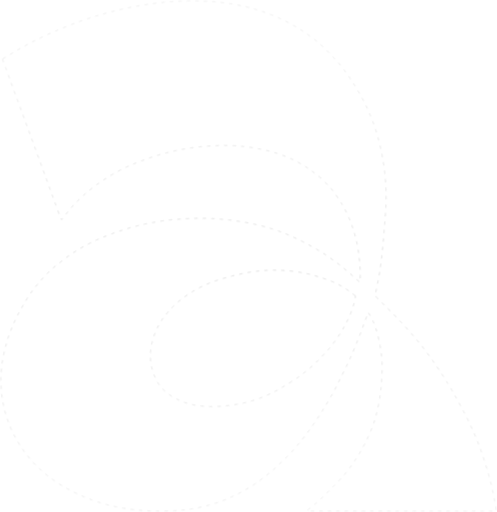
t = 0.00 s
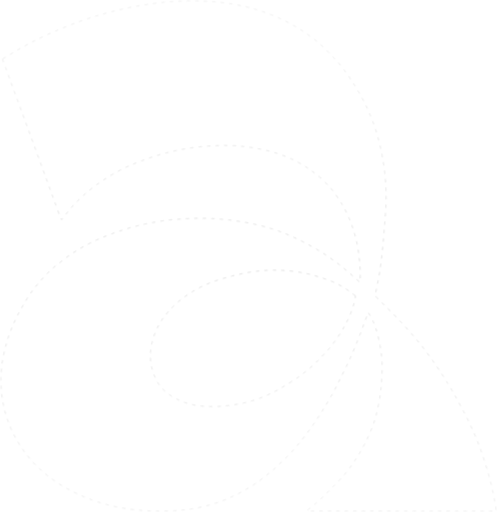
t = 1.50 s
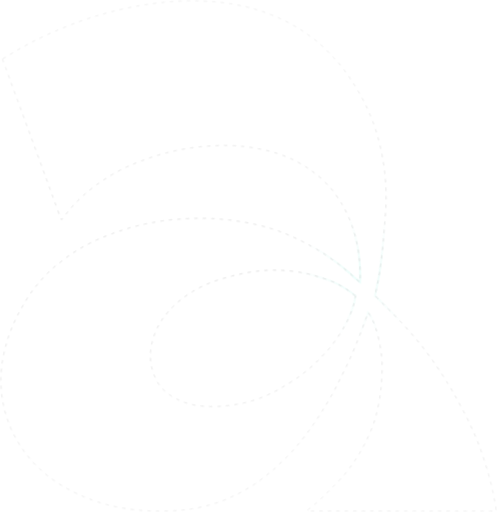
t = 3.70 s
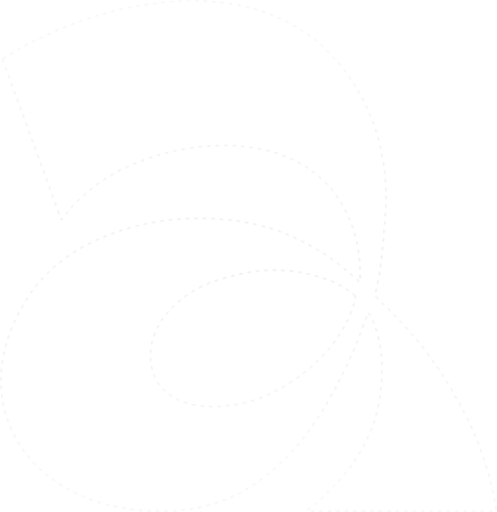
t = 5.90 s
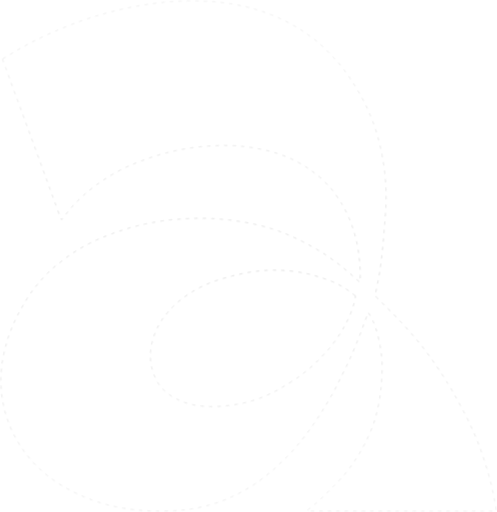
t = 8.10 s

The animated SVG that drew these frames (rendered in a browser with its animation timeline set to each time). Animation: 2 CSS @keyframes rules; frames cover the first 8.10 s, repeats indefinitely.

<?xml version="1.0" encoding="UTF-8"?>
<!DOCTYPE svg PUBLIC "-//W3C//DTD SVG 1.1//EN" "http://www.w3.org/Graphics/SVG/1.1/DTD/svg11.dtd">
<!-- Creator: CorelDRAW -->
<svg xmlns="http://www.w3.org/2000/svg" xml:space="preserve" width="58.5816mm" height="60.353mm" version="1.1" style="shape-rendering:geometricPrecision; text-rendering:geometricPrecision; image-rendering:optimizeQuality; fill-rule:evenodd; clip-rule:evenodd"
viewBox="0 0 744.43 766.94"
 xmlns:xlink="http://www.w3.org/1999/xlink"
 xmlns:xodm="http://www.corel.com/coreldraw/odm/2003">
 <defs>
  <style type="text/css">
   <![CDATA[
    .str0 {stroke:#ddd;stroke-width:0.7;stroke-miterlimit:22.9256;stroke-dasharray:5.083024 7.624536}
    .fil0 {fill:none}
   ]]>
    .vPath {
      offset-path: path(
        'M3.76 88.44c1.03,4.25 3.79,10.56 5.42,14.97 1.87,5.03 3.79,10.11 5.53,15.12 3.48,10.02 7.34,19.97 10.97,29.97l44.1 120.41c3.67,10.01 7.13,20.13 10.88,30.07 1.32,3.5 10.52,29.2 11.24,30.09 1,-0.39 0.83,-0.38 1.48,-1.45 0.42,-0.7 0.59,-1.09 1.11,-1.79l8.03 -9.72c23.37,-29.67 62.88,-56.33 96.78,-70.28 23.42,-9.64 46.26,-17.03 73.23,-22.1 26.19,-4.92 61.83,-7.53 89.14,-4.68 27.51,2.88 53.69,8.82 75.88,19.44 17.73,8.49 28.91,16.79 43.12,28.27 4.33,3.5 10.5,10.91 14.72,14.99 3.35,3.25 14.95,20.68 17.17,24.51 20.33,35.08 28.16,74.35 26.81,116.6 -1.62,-0.99 -2.45,-1.96 -3.94,-3.21 -1.36,-1.14 -2.88,-2.34 -4.16,-3.46 -2.63,-2.31 -4.95,-4.97 -7.68,-7.17 -5.56,-4.46 -10.84,-9.32 -16.51,-13.56 -11.04,-8.27 -23.12,-16.8 -36.09,-24.07 -28.07,-15.74 -52.83,-27.11 -85.32,-34.61 -34.09,-7.87 -72.66,-11.69 -109.25,-9.04 -9.09,0.66 -18.36,1.05 -27.37,2.28 -17.03,2.32 -33.74,5.58 -50.19,9.94 -7.85,2.08 -15.37,4.68 -22.87,7.2 -28.09,9.42 -56.56,22.95 -79.28,40.67 -6.33,4.94 -12.81,9.45 -18.57,14.77 -1.99,1.83 -4.05,3.34 -5.79,5.43l-7.45 7.77c-9.95,10.64 -18.37,21.54 -26.02,34.12 -16.95,27.9 -27.89,52.42 -34.31,85.59 -10.59,54.73 4.85,109.3 38.78,149.74 2.43,2.9 4.74,5.28 7.09,8.13 2.21,2.68 5.13,4.78 7.43,7.42 1.27,1.46 2.41,2.23 4.01,3.59 1.4,1.2 2.56,2.45 3.97,3.64 5.38,4.56 10.49,8.48 16.85,12.87 5.69,3.93 12.32,7.82 18.7,11.38 44.45,24.74 94.06,34.55 147.07,33.13 19.46,-0.52 34.83,-1.78 53.75,-6.14 15.45,-3.56 31.94,-8.68 44.98,-15.18 3.33,-1.66 6.6,-3.12 10.04,-4.82 9.66,-4.79 19.51,-10.81 28.08,-16.86 9.03,-6.39 16.83,-12.84 25.23,-19.7l19.07 -18.26c1.33,-1.37 2.54,-2.38 3.81,-3.79 25.81,-28.48 43.21,-53.88 62.64,-87.38 7.48,-12.89 13.45,-25.99 20.37,-39.78 11.83,-23.55 21.83,-49.16 30.88,-74.21 1.39,-3.84 2.93,-7.26 3.95,-11.24 1.1,0.82 2.07,2.68 2.83,3.93 12.47,20.55 19.07,59.18 18.27,82.78 -0.6,17.76 -1.66,32.09 -4.96,49.02 -3.01,15.46 -6.43,28.37 -12.09,41.85 -12.14,28.93 -27.33,51.89 -45.41,72.01 -0.73,0.81 -1.08,1.08 -1.72,1.9l-20.17 20.41c-4.41,4.36 -8.74,9.12 -13.75,13.06 -2.64,2.07 -4.58,3.96 -7.31,6.09 -2.19,1.71 -6.23,4.18 -7.23,6.49l283.47 0.03c-0.05,-7.04 -3.08,-19.61 -4.48,-26.75 -5.37,-27.53 -19.14,-69.9 -30.84,-94.92 -3.33,-7.12 -6.58,-14.6 -10.16,-21.36 -8.42,-15.89 -16.14,-30.72 -25.17,-45.49 -2.4,-3.93 -3.03,-4.32 -6.02,-9.56 -1.03,-1.8 -1.99,-3.11 -3.12,-4.85 -14.33,-22.02 -29.86,-43.35 -47.16,-63.01 -0.9,-1.03 -1.1,-1.31 -1.82,-2.17l-5.72 -6.22c-4.75,-5.86 -10.23,-10.67 -15.25,-16.28 -4.79,-5.35 -10.46,-10.83 -15.65,-15.88 -3.55,-3.45 -12.49,-13.42 -15.98,-15.54 0.06,-2.11 4.86,-24.26 5.73,-29.28 5.39,-31.29 7.39,-63.32 9.83,-95.09 3.3,-42.89 -2.54,-86.58 -14.52,-124.15 -11.47,-36.01 -29.43,-66.32 -48.37,-91.51 -8.12,-10.81 -11.9,-13.95 -20.34,-23.15 -4.91,-5.35 -10.32,-10.26 -15.58,-15.21 -6.5,-6.12 -15.27,-11.66 -22.54,-16.96 -5.21,-3.79 -10.62,-6.83 -16.34,-10.12 -84.85,-48.87 -193.18,-44.01 -291.45,-15.49 -30.11,8.74 -71.56,25.23 -99.77,40.11 -11.19,5.9 -22.91,12.15 -33.57,18.98 -1.91,1.23 -3.44,2.13 -5.39,3.31l-4.15 2.36c-0.19,0.1 -0.56,0.29 -0.72,0.38 -0.59,0.36 -0.45,0.25 -0.9,0.64zm528.69 354.82c-1.4,-0.81 -3.43,-2.59 -4.44,-3.5 -1.52,-1.37 -2.68,-2.28 -4.48,-3.48 -9.96,-6.67 -19.16,-12.52 -31.16,-16.67 -16.9,-5.86 -32.05,-10.57 -51.15,-13 -41.66,-5.3 -74.82,0.66 -111.69,11.86 -33.71,10.24 -61.98,29.43 -78.4,49.53 -6.36,7.79 -7.42,8.48 -13.2,18.68 -3.66,6.46 -7.08,14.62 -9.27,22.64 -5.64,20.68 -4.33,35.52 2.9,54.42 5.61,14.67 16.91,25.32 30.95,32.83 15.44,8.25 31.54,12.04 51.89,12.37 26.35,0.43 57.28,-4.76 80.85,-14.94 19.63,-8.48 23.94,-11.81 41.58,-22.56 8.07,-4.92 11.37,-7.45 18.74,-13.15 5.37,-4.15 10.24,-8.21 15,-12.9 0.83,-0.82 1.29,-0.98 2.16,-1.84l17.78 -18.44c0.71,-0.81 1.05,-1.38 1.8,-2.2 6.78,-7.44 18.14,-24.16 22.93,-32.87 7.59,-13.81 15.24,-30.43 17.21,-46.77z'
      );
      animation:
        followpath 22s linear infinite,
        pulse-fade 9s linear infinite;
      opacity: 0;
    }

    .oPath {
      offset-path: path(
        'M653.5 114.5H1075L774 410V1C774 1 954.5 1 1075 1C1195.5 1 1282 114.5 1282 207C1282 299.5 1282 495.5 1282 495.5H868.5L1162 207V609.5C1162 609.5 998 609.5 868.5 609.5C739 609.5 653.5 487 653.5 410C653.5 333 653.5 114.5 653.5 114.5Z'
      );
      animation:
        followpath 22s linear infinite,
        pulse-fade 9s linear infinite;
      animation-delay: 1.5s;
      opacity: 0;
    }

    .dashed {
      stroke-dasharray: 3;
      stroke-width: 1;
    }
    .pulse-fade {
      stroke-width: 2;
    }

    @-moz-document url-prefix() {
      .dashed {
        stroke-dasharray: 6;
        stroke-width: 2;
      }
      .pulse-fade {
        stroke-width: 6;
      }
    }

    @media (prefers-reduced-motion) {
      .vPath { opacity: 0; }
      .oPath { opacity: 0; }
    }

    @keyframes followpath {
      to {
        offset-distance: 100%;
      }
    }

    @keyframes pulse-fade {
      0% {
        opacity: 0;
      }
      40% {
        opacity: 0;
      }
      50% {
        opacity: 1;
      }
      60% {
        opacity: 0;
      }
      100% {
        opacity: 0;
      }
    }
  </style>
   <radialGradient id="pulseGradient">
      <stop offset="10%" stop-color="#58F0D4"/>
      <stop offset="95%" stop-color="#58F0D400"/>
    </radialGradient>
    <linearGradient id="fadeGradient" gradientTransform="rotate(90)">
      <stop offset="0%" stop-color="#888888"/>
      <stop offset="50%" stop-color="white"/>
      <stop offset="100%" stop-color="#888888"/>
    </linearGradient>
    <mask id="vignette">
      <rect x="0" y="0" width="1283" height="810" fill="url('#fadeGradient')"/>
    </mask>
    <mask id="v-clip">
      <path vector-effect="non-scaling-stroke" d="M3.76 88.44c1.03,4.25 3.79,10.56 5.42,14.97 1.87,5.03 3.79,10.11 5.53,15.12 3.48,10.02 7.34,19.97 10.97,29.97l44.1 120.41c3.67,10.01 7.13,20.13 10.88,30.07 1.32,3.5 10.52,29.2 11.24,30.09 1,-0.39 0.83,-0.38 1.48,-1.45 0.42,-0.7 0.59,-1.09 1.11,-1.79l8.03 -9.72c23.37,-29.67 62.88,-56.33 96.78,-70.28 23.42,-9.64 46.26,-17.03 73.23,-22.1 26.19,-4.92 61.83,-7.53 89.14,-4.68 27.51,2.88 53.69,8.82 75.88,19.44 17.73,8.49 28.91,16.79 43.12,28.27 4.33,3.5 10.5,10.91 14.72,14.99 3.35,3.25 14.95,20.68 17.17,24.51 20.33,35.08 28.16,74.35 26.81,116.6 -1.62,-0.99 -2.45,-1.96 -3.94,-3.21 -1.36,-1.14 -2.88,-2.34 -4.16,-3.46 -2.63,-2.31 -4.95,-4.97 -7.68,-7.17 -5.56,-4.46 -10.84,-9.32 -16.51,-13.56 -11.04,-8.27 -23.12,-16.8 -36.09,-24.07 -28.07,-15.74 -52.83,-27.11 -85.32,-34.61 -34.09,-7.87 -72.66,-11.69 -109.25,-9.04 -9.09,0.66 -18.36,1.05 -27.37,2.28 -17.03,2.32 -33.74,5.58 -50.19,9.94 -7.85,2.08 -15.37,4.68 -22.87,7.2 -28.09,9.42 -56.56,22.95 -79.28,40.67 -6.33,4.94 -12.81,9.45 -18.57,14.77 -1.99,1.83 -4.05,3.34 -5.79,5.43l-7.45 7.77c-9.95,10.64 -18.37,21.54 -26.02,34.12 -16.95,27.9 -27.89,52.42 -34.31,85.59 -10.59,54.73 4.85,109.3 38.78,149.74 2.43,2.9 4.74,5.28 7.09,8.13 2.21,2.68 5.13,4.78 7.43,7.42 1.27,1.46 2.41,2.23 4.01,3.59 1.4,1.2 2.56,2.45 3.97,3.64 5.38,4.56 10.49,8.48 16.85,12.87 5.69,3.93 12.32,7.82 18.7,11.38 44.45,24.74 94.06,34.55 147.07,33.13 19.46,-0.52 34.83,-1.78 53.75,-6.14 15.45,-3.56 31.94,-8.68 44.98,-15.18 3.33,-1.66 6.6,-3.12 10.04,-4.82 9.66,-4.79 19.51,-10.81 28.08,-16.86 9.03,-6.39 16.83,-12.84 25.23,-19.7l19.07 -18.26c1.33,-1.37 2.54,-2.38 3.81,-3.79 25.81,-28.48 43.21,-53.88 62.64,-87.38 7.48,-12.89 13.45,-25.99 20.37,-39.78 11.83,-23.55 21.83,-49.16 30.88,-74.21 1.39,-3.84 2.93,-7.26 3.95,-11.24 1.1,0.82 2.07,2.68 2.83,3.93 12.47,20.55 19.07,59.18 18.27,82.78 -0.6,17.76 -1.66,32.09 -4.96,49.02 -3.01,15.46 -6.43,28.37 -12.09,41.85 -12.14,28.93 -27.33,51.89 -45.41,72.01 -0.73,0.81 -1.08,1.08 -1.72,1.9l-20.17 20.41c-4.41,4.36 -8.74,9.12 -13.75,13.06 -2.64,2.07 -4.58,3.96 -7.31,6.09 -2.19,1.71 -6.23,4.18 -7.23,6.49l283.47 0.03c-0.05,-7.04 -3.08,-19.61 -4.48,-26.75 -5.37,-27.53 -19.14,-69.9 -30.84,-94.92 -3.33,-7.12 -6.58,-14.6 -10.16,-21.36 -8.42,-15.89 -16.14,-30.72 -25.17,-45.49 -2.4,-3.93 -3.03,-4.32 -6.02,-9.56 -1.03,-1.8 -1.99,-3.11 -3.12,-4.85 -14.33,-22.02 -29.86,-43.35 -47.16,-63.01 -0.9,-1.03 -1.1,-1.31 -1.82,-2.17l-5.72 -6.22c-4.75,-5.86 -10.23,-10.67 -15.25,-16.28 -4.79,-5.35 -10.46,-10.83 -15.65,-15.88 -3.55,-3.45 -12.49,-13.42 -15.98,-15.54 0.06,-2.11 4.86,-24.26 5.73,-29.28 5.39,-31.29 7.39,-63.32 9.83,-95.09 3.3,-42.89 -2.54,-86.58 -14.52,-124.15 -11.47,-36.01 -29.43,-66.32 -48.37,-91.51 -8.12,-10.81 -11.9,-13.95 -20.34,-23.15 -4.91,-5.35 -10.32,-10.26 -15.58,-15.21 -6.5,-6.12 -15.27,-11.66 -22.54,-16.96 -5.21,-3.79 -10.62,-6.83 -16.34,-10.12 -84.85,-48.87 -193.18,-44.01 -291.45,-15.49 -30.11,8.74 -71.56,25.23 -99.77,40.11 -11.19,5.9 -22.91,12.15 -33.57,18.98 -1.91,1.23 -3.44,2.13 -5.39,3.31l-4.15 2.36c-0.19,0.1 -0.56,0.29 -0.72,0.38 -0.59,0.36 -0.45,0.25 -0.9,0.64zm528.69 354.82c-1.4,-0.81 -3.43,-2.59 -4.44,-3.5 -1.52,-1.37 -2.68,-2.28 -4.48,-3.48 -9.96,-6.67 -19.16,-12.52 -31.16,-16.67 -16.9,-5.86 -32.05,-10.57 -51.15,-13 -41.66,-5.3 -74.82,0.66 -111.69,11.86 -33.71,10.24 -61.98,29.43 -78.4,49.53 -6.36,7.79 -7.42,8.48 -13.2,18.68 -3.66,6.46 -7.08,14.62 -9.27,22.64 -5.64,20.68 -4.33,35.52 2.9,54.42 5.61,14.67 16.91,25.32 30.95,32.83 15.44,8.25 31.54,12.04 51.89,12.37 26.35,0.43 57.28,-4.76 80.85,-14.94 19.63,-8.48 23.94,-11.81 41.58,-22.56 8.07,-4.92 11.37,-7.45 18.74,-13.15 5.37,-4.15 10.24,-8.21 15,-12.9 0.83,-0.82 1.29,-0.98 2.16,-1.84l17.78 -18.44c0.71,-0.81 1.05,-1.38 1.8,-2.2 6.78,-7.44 18.14,-24.16 22.93,-32.87 7.59,-13.81 15.24,-30.43 17.21,-46.77z" stroke="white" class="pulse-fade"/>
    </mask>
       <mask id="o-clip">
      <path vector-effect="non-scaling-stroke" d="M3.76 88.44c1.03,4.25 3.79,10.56 5.42,14.97 1.87,5.03 3.79,10.11 5.53,15.12 3.48,10.02 7.34,19.97 10.97,29.97l44.1 120.41c3.67,10.01 7.13,20.13 10.88,30.07 1.32,3.5 10.52,29.2 11.24,30.09 1,-0.39 0.83,-0.38 1.48,-1.45 0.42,-0.7 0.59,-1.09 1.11,-1.79l8.03 -9.72c23.37,-29.67 62.88,-56.33 96.78,-70.28 23.42,-9.64 46.26,-17.03 73.23,-22.1 26.19,-4.92 61.83,-7.53 89.14,-4.68 27.51,2.88 53.69,8.82 75.88,19.44 17.73,8.49 28.91,16.79 43.12,28.27 4.33,3.5 10.5,10.91 14.72,14.99 3.35,3.25 14.95,20.68 17.17,24.51 20.33,35.08 28.16,74.35 26.81,116.6 -1.62,-0.99 -2.45,-1.96 -3.94,-3.21 -1.36,-1.14 -2.88,-2.34 -4.16,-3.46 -2.63,-2.31 -4.95,-4.97 -7.68,-7.17 -5.56,-4.46 -10.84,-9.32 -16.51,-13.56 -11.04,-8.27 -23.12,-16.8 -36.09,-24.07 -28.07,-15.74 -52.83,-27.11 -85.32,-34.61 -34.09,-7.87 -72.66,-11.69 -109.25,-9.04 -9.09,0.66 -18.36,1.05 -27.37,2.28 -17.03,2.32 -33.74,5.58 -50.19,9.94 -7.85,2.08 -15.37,4.68 -22.87,7.2 -28.09,9.42 -56.56,22.95 -79.28,40.67 -6.33,4.94 -12.81,9.45 -18.57,14.77 -1.99,1.83 -4.05,3.34 -5.79,5.43l-7.45 7.77c-9.95,10.64 -18.37,21.54 -26.02,34.12 -16.95,27.9 -27.89,52.42 -34.31,85.59 -10.59,54.73 4.85,109.3 38.78,149.74 2.43,2.9 4.74,5.28 7.09,8.13 2.21,2.68 5.13,4.78 7.43,7.42 1.27,1.46 2.41,2.23 4.01,3.59 1.4,1.2 2.56,2.45 3.97,3.64 5.38,4.56 10.49,8.48 16.85,12.87 5.69,3.93 12.32,7.82 18.7,11.38 44.45,24.74 94.06,34.55 147.07,33.13 19.46,-0.52 34.83,-1.78 53.75,-6.14 15.45,-3.56 31.94,-8.68 44.98,-15.18 3.33,-1.66 6.6,-3.12 10.04,-4.82 9.66,-4.79 19.51,-10.81 28.08,-16.86 9.03,-6.39 16.83,-12.84 25.23,-19.7l19.07 -18.26c1.33,-1.37 2.54,-2.38 3.81,-3.79 25.81,-28.48 43.21,-53.88 62.64,-87.38 7.48,-12.89 13.45,-25.99 20.37,-39.78 11.83,-23.55 21.83,-49.16 30.88,-74.21 1.39,-3.84 2.93,-7.26 3.95,-11.24 1.1,0.82 2.07,2.68 2.83,3.93 12.47,20.55 19.07,59.18 18.27,82.78 -0.6,17.76 -1.66,32.09 -4.96,49.02 -3.01,15.46 -6.43,28.37 -12.09,41.85 -12.14,28.93 -27.33,51.89 -45.41,72.01 -0.73,0.81 -1.08,1.08 -1.72,1.9l-20.17 20.41c-4.41,4.36 -8.74,9.12 -13.75,13.06 -2.64,2.07 -4.58,3.96 -7.31,6.09 -2.19,1.71 -6.23,4.18 -7.23,6.49l283.47 0.03c-0.05,-7.04 -3.08,-19.61 -4.48,-26.75 -5.37,-27.53 -19.14,-69.9 -30.84,-94.92 -3.33,-7.12 -6.58,-14.6 -10.16,-21.36 -8.42,-15.89 -16.14,-30.72 -25.17,-45.49 -2.4,-3.93 -3.03,-4.32 -6.02,-9.56 -1.03,-1.8 -1.99,-3.11 -3.12,-4.85 -14.33,-22.02 -29.86,-43.35 -47.16,-63.01 -0.9,-1.03 -1.1,-1.31 -1.82,-2.17l-5.72 -6.22c-4.75,-5.86 -10.23,-10.67 -15.25,-16.28 -4.79,-5.35 -10.46,-10.83 -15.65,-15.88 -3.55,-3.45 -12.49,-13.42 -15.98,-15.54 0.06,-2.11 4.86,-24.26 5.73,-29.28 5.39,-31.29 7.39,-63.32 9.83,-95.09 3.3,-42.89 -2.54,-86.58 -14.52,-124.15 -11.47,-36.01 -29.43,-66.32 -48.37,-91.51 -8.12,-10.81 -11.9,-13.95 -20.34,-23.15 -4.91,-5.35 -10.32,-10.26 -15.58,-15.21 -6.5,-6.12 -15.27,-11.66 -22.54,-16.96 -5.21,-3.79 -10.62,-6.83 -16.34,-10.12 -84.85,-48.87 -193.18,-44.01 -291.45,-15.49 -30.11,8.74 -71.56,25.23 -99.77,40.11 -11.19,5.9 -22.91,12.15 -33.57,18.98 -1.91,1.23 -3.44,2.13 -5.39,3.31l-4.15 2.36c-0.19,0.1 -0.56,0.29 -0.72,0.38 -0.59,0.36 -0.45,0.25 -0.9,0.64zm528.69 354.82c-1.4,-0.81 -3.43,-2.59 -4.44,-3.5 -1.52,-1.37 -2.68,-2.28 -4.48,-3.48 -9.96,-6.67 -19.16,-12.52 -31.16,-16.67 -16.9,-5.86 -32.05,-10.57 -51.15,-13 -41.66,-5.3 -74.82,0.66 -111.69,11.86 -33.71,10.24 -61.98,29.43 -78.4,49.53 -6.36,7.79 -7.42,8.48 -13.2,18.68 -3.66,6.46 -7.08,14.62 -9.27,22.64 -5.64,20.68 -4.33,35.52 2.9,54.42 5.61,14.67 16.91,25.32 30.95,32.83 15.44,8.25 31.54,12.04 51.89,12.37 26.35,0.43 57.28,-4.76 80.85,-14.94 19.63,-8.48 23.94,-11.81 41.58,-22.56 8.07,-4.92 11.37,-7.45 18.74,-13.15 5.37,-4.15 10.24,-8.21 15,-12.9 0.83,-0.82 1.29,-0.98 2.16,-1.84l17.78 -18.44c0.71,-0.81 1.05,-1.38 1.8,-2.2 6.78,-7.44 18.14,-24.16 22.93,-32.87 7.59,-13.81 15.24,-30.43 17.21,-46.77z" stroke="white" class="pulse-fade"/>
    </mask>
 </defs>
 <g id="Layer_x0020_1" mask="url(#vignette)">
  <g mask="url(#v-clip)">
  <circle r="100" fill="url('#pulseGradient')" class="vPath"/>
  </g>
  <g mask="url(#o-clip)">
      <circle r="100" fill="url('#pulseGradient')" class="oPath"/>
  </g>
  <metadata id="CorelCorpID_0Corel-Layer"/>
  <path class="fil0 str0" d="M3.76 88.44c1.03,4.25 3.79,10.56 5.42,14.97 1.87,5.03 3.79,10.11 5.53,15.12 3.48,10.02 7.34,19.97 10.97,29.97l44.1 120.41c3.67,10.01 7.13,20.13 10.88,30.07 1.32,3.5 10.52,29.2 11.24,30.09 1,-0.39 0.83,-0.38 1.48,-1.45 0.42,-0.7 0.59,-1.09 1.11,-1.79l8.03 -9.72c23.37,-29.67 62.88,-56.33 96.78,-70.28 23.42,-9.64 46.26,-17.03 73.23,-22.1 26.19,-4.92 61.83,-7.53 89.14,-4.68 27.51,2.88 53.69,8.82 75.88,19.44 17.73,8.49 28.91,16.79 43.12,28.27 4.33,3.5 10.5,10.91 14.72,14.99 3.35,3.25 14.95,20.68 17.17,24.51 20.33,35.08 28.16,74.35 26.81,116.6 -1.62,-0.99 -2.45,-1.96 -3.94,-3.21 -1.36,-1.14 -2.88,-2.34 -4.16,-3.46 -2.63,-2.31 -4.95,-4.97 -7.68,-7.17 -5.56,-4.46 -10.84,-9.32 -16.51,-13.56 -11.04,-8.27 -23.12,-16.8 -36.09,-24.07 -28.07,-15.74 -52.83,-27.11 -85.32,-34.61 -34.09,-7.87 -72.66,-11.69 -109.25,-9.04 -9.09,0.66 -18.36,1.05 -27.37,2.28 -17.03,2.32 -33.74,5.58 -50.19,9.94 -7.85,2.08 -15.37,4.68 -22.87,7.2 -28.09,9.42 -56.56,22.95 -79.28,40.67 -6.33,4.94 -12.81,9.45 -18.57,14.77 -1.99,1.83 -4.05,3.34 -5.79,5.43l-7.45 7.77c-9.95,10.64 -18.37,21.54 -26.02,34.12 -16.95,27.9 -27.89,52.42 -34.31,85.59 -10.59,54.73 4.85,109.3 38.78,149.74 2.43,2.9 4.74,5.28 7.09,8.13 2.21,2.68 5.13,4.78 7.43,7.42 1.27,1.46 2.41,2.23 4.01,3.59 1.4,1.2 2.56,2.45 3.97,3.64 5.38,4.56 10.49,8.48 16.85,12.87 5.69,3.93 12.32,7.82 18.7,11.38 44.45,24.74 94.06,34.55 147.07,33.13 19.46,-0.52 34.83,-1.78 53.75,-6.14 15.45,-3.56 31.94,-8.68 44.98,-15.18 3.33,-1.66 6.6,-3.12 10.04,-4.82 9.66,-4.79 19.51,-10.81 28.08,-16.86 9.03,-6.39 16.83,-12.84 25.23,-19.7l19.07 -18.26c1.33,-1.37 2.54,-2.38 3.81,-3.79 25.81,-28.48 43.21,-53.88 62.64,-87.38 7.48,-12.89 13.45,-25.99 20.37,-39.78 11.83,-23.55 21.83,-49.16 30.88,-74.21 1.39,-3.84 2.93,-7.26 3.95,-11.24 1.1,0.82 2.07,2.68 2.83,3.93 12.47,20.55 19.07,59.18 18.27,82.78 -0.6,17.76 -1.66,32.09 -4.96,49.02 -3.01,15.46 -6.43,28.37 -12.09,41.85 -12.14,28.93 -27.33,51.89 -45.41,72.01 -0.73,0.81 -1.08,1.08 -1.72,1.9l-20.17 20.41c-4.41,4.36 -8.74,9.12 -13.75,13.06 -2.64,2.07 -4.58,3.96 -7.31,6.09 -2.19,1.71 -6.23,4.18 -7.23,6.49l283.47 0.03c-0.05,-7.04 -3.08,-19.61 -4.48,-26.75 -5.37,-27.53 -19.14,-69.9 -30.84,-94.92 -3.33,-7.12 -6.58,-14.6 -10.16,-21.36 -8.42,-15.89 -16.14,-30.72 -25.17,-45.49 -2.4,-3.93 -3.03,-4.32 -6.02,-9.56 -1.03,-1.8 -1.99,-3.11 -3.12,-4.85 -14.33,-22.02 -29.86,-43.35 -47.16,-63.01 -0.9,-1.03 -1.1,-1.31 -1.82,-2.17l-5.72 -6.22c-4.75,-5.86 -10.23,-10.67 -15.25,-16.28 -4.79,-5.35 -10.46,-10.83 -15.65,-15.88 -3.55,-3.45 -12.49,-13.42 -15.98,-15.54 0.06,-2.11 4.86,-24.26 5.73,-29.28 5.39,-31.29 7.39,-63.32 9.83,-95.09 3.3,-42.89 -2.54,-86.58 -14.52,-124.15 -11.47,-36.01 -29.43,-66.32 -48.37,-91.51 -8.12,-10.81 -11.9,-13.95 -20.34,-23.15 -4.91,-5.35 -10.32,-10.26 -15.58,-15.21 -6.5,-6.12 -15.27,-11.66 -22.54,-16.96 -5.21,-3.79 -10.62,-6.83 -16.34,-10.12 -84.85,-48.87 -193.18,-44.01 -291.45,-15.49 -30.11,8.74 -71.56,25.23 -99.77,40.11 -11.19,5.9 -22.91,12.15 -33.57,18.98 -1.91,1.23 -3.44,2.13 -5.39,3.31l-4.15 2.36c-0.19,0.1 -0.56,0.29 -0.72,0.38 -0.59,0.36 -0.45,0.25 -0.9,0.64zm528.69 354.82c-1.4,-0.81 -3.43,-2.59 -4.44,-3.5 -1.52,-1.37 -2.68,-2.28 -4.48,-3.48 -9.96,-6.67 -19.16,-12.52 -31.16,-16.67 -16.9,-5.86 -32.05,-10.57 -51.15,-13 -41.66,-5.3 -74.82,0.66 -111.69,11.86 -33.71,10.24 -61.98,29.43 -78.4,49.53 -6.36,7.79 -7.42,8.48 -13.2,18.68 -3.66,6.46 -7.08,14.62 -9.27,22.64 -5.64,20.68 -4.33,35.52 2.9,54.42 5.61,14.67 16.91,25.32 30.95,32.83 15.44,8.25 31.54,12.04 51.89,12.37 26.35,0.43 57.28,-4.76 80.85,-14.94 19.63,-8.48 23.94,-11.81 41.58,-22.56 8.07,-4.92 11.37,-7.45 18.74,-13.15 5.37,-4.15 10.24,-8.21 15,-12.9 0.83,-0.82 1.29,-0.98 2.16,-1.84l17.78 -18.44c0.71,-0.81 1.05,-1.38 1.8,-2.2 6.78,-7.44 18.14,-24.16 22.93,-32.87 7.59,-13.81 15.24,-30.43 17.21,-46.77z"/>
  <path class="fil0 str0" d="M3.76 88.44c1.03,4.25 3.79,10.56 5.42,14.97 1.87,5.03 3.79,10.11 5.53,15.12 3.48,10.02 7.34,19.97 10.97,29.97l44.1 120.41c3.67,10.01 7.13,20.13 10.88,30.07 1.32,3.5 10.52,29.2 11.24,30.09 1,-0.39 0.83,-0.38 1.48,-1.45 0.42,-0.7 0.59,-1.09 1.11,-1.79l8.03 -9.72c23.37,-29.67 62.88,-56.33 96.78,-70.28 23.42,-9.64 46.26,-17.03 73.23,-22.1 26.19,-4.92 61.83,-7.53 89.14,-4.68 27.51,2.88 53.69,8.82 75.88,19.44 17.73,8.49 28.91,16.79 43.12,28.27 4.33,3.5 10.5,10.91 14.72,14.99 3.35,3.25 14.95,20.68 17.17,24.51 20.33,35.08 28.16,74.35 26.81,116.6 -1.62,-0.99 -2.45,-1.96 -3.94,-3.21 -1.36,-1.14 -2.88,-2.34 -4.16,-3.46 -2.63,-2.31 -4.95,-4.97 -7.68,-7.17 -5.56,-4.46 -10.84,-9.32 -16.51,-13.56 -11.04,-8.27 -23.12,-16.8 -36.09,-24.07 -28.07,-15.74 -52.83,-27.11 -85.32,-34.61 -34.09,-7.87 -72.66,-11.69 -109.25,-9.04 -9.09,0.66 -18.36,1.05 -27.37,2.28 -17.03,2.32 -33.74,5.58 -50.19,9.94 -7.85,2.08 -15.37,4.68 -22.87,7.2 -28.09,9.42 -56.56,22.95 -79.28,40.67 -6.33,4.94 -12.81,9.45 -18.57,14.77 -1.99,1.83 -4.05,3.34 -5.79,5.43l-7.45 7.77c-9.95,10.64 -18.37,21.54 -26.02,34.12 -16.95,27.9 -27.89,52.42 -34.31,85.59 -10.59,54.73 4.85,109.3 38.78,149.74 2.43,2.9 4.74,5.28 7.09,8.13 2.21,2.68 5.13,4.78 7.43,7.42 1.27,1.46 2.41,2.23 4.01,3.59 1.4,1.2 2.56,2.45 3.97,3.64 5.38,4.56 10.49,8.48 16.85,12.87 5.69,3.93 12.32,7.82 18.7,11.38 44.45,24.74 94.06,34.55 147.07,33.13 19.46,-0.52 34.83,-1.78 53.75,-6.14 15.45,-3.56 31.94,-8.68 44.98,-15.18 3.33,-1.66 6.6,-3.12 10.04,-4.82 9.66,-4.79 19.51,-10.81 28.08,-16.86 9.03,-6.39 16.83,-12.84 25.23,-19.7l19.07 -18.26c1.33,-1.37 2.54,-2.38 3.81,-3.79 25.81,-28.48 43.21,-53.88 62.64,-87.38 7.48,-12.89 13.45,-25.99 20.37,-39.78 11.83,-23.55 21.83,-49.16 30.88,-74.21 1.39,-3.84 2.93,-7.26 3.95,-11.24 1.1,0.82 2.07,2.68 2.83,3.93 12.47,20.55 19.07,59.18 18.27,82.78 -0.6,17.76 -1.66,32.09 -4.96,49.02 -3.01,15.46 -6.43,28.37 -12.09,41.85 -12.14,28.93 -27.33,51.89 -45.41,72.01 -0.73,0.81 -1.08,1.08 -1.72,1.9l-20.17 20.41c-4.41,4.36 -8.74,9.12 -13.75,13.06 -2.64,2.07 -4.58,3.96 -7.31,6.09 -2.19,1.71 -6.23,4.18 -7.23,6.49l283.47 0.03c-0.05,-7.04 -3.08,-19.61 -4.48,-26.75 -5.37,-27.53 -19.14,-69.9 -30.84,-94.92 -3.33,-7.12 -6.58,-14.6 -10.16,-21.36 -8.42,-15.89 -16.14,-30.72 -25.17,-45.49 -2.4,-3.93 -3.03,-4.32 -6.02,-9.56 -1.03,-1.8 -1.99,-3.11 -3.12,-4.85 -14.33,-22.02 -29.86,-43.35 -47.16,-63.01 -0.9,-1.03 -1.1,-1.31 -1.82,-2.17l-5.72 -6.22c-4.75,-5.86 -10.23,-10.67 -15.25,-16.28 -4.79,-5.35 -10.46,-10.83 -15.65,-15.88 -3.55,-3.45 -12.49,-13.42 -15.98,-15.54 0.06,-2.11 4.86,-24.26 5.73,-29.28 5.39,-31.29 7.39,-63.32 9.83,-95.09 3.3,-42.89 -2.54,-86.58 -14.52,-124.15 -11.47,-36.01 -29.43,-66.32 -48.37,-91.51 -8.12,-10.81 -11.9,-13.95 -20.34,-23.15 -4.91,-5.35 -10.32,-10.26 -15.58,-15.21 -6.5,-6.12 -15.27,-11.66 -22.54,-16.96 -5.21,-3.79 -10.62,-6.83 -16.34,-10.12 -84.85,-48.87 -193.18,-44.01 -291.45,-15.49 -30.11,8.74 -71.56,25.23 -99.77,40.11 -11.19,5.9 -22.91,12.15 -33.57,18.98 -1.91,1.23 -3.44,2.13 -5.39,3.31l-4.15 2.36c-0.19,0.1 -0.56,0.29 -0.72,0.38 -0.59,0.36 -0.45,0.25 -0.9,0.64zm528.69 354.82c-1.4,-0.81 -3.43,-2.59 -4.44,-3.5 -1.52,-1.37 -2.68,-2.28 -4.48,-3.48 -9.96,-6.67 -19.16,-12.52 -31.16,-16.67 -16.9,-5.86 -32.05,-10.57 -51.15,-13 -41.66,-5.3 -74.82,0.66 -111.69,11.86 -33.71,10.24 -61.98,29.43 -78.4,49.53 -6.36,7.79 -7.42,8.48 -13.2,18.68 -3.66,6.46 -7.08,14.62 -9.27,22.64 -5.64,20.68 -4.33,35.52 2.9,54.42 5.61,14.67 16.91,25.32 30.95,32.83 15.44,8.25 31.54,12.04 51.89,12.37 26.35,0.43 57.28,-4.76 80.85,-14.94 19.63,-8.48 23.94,-11.81 41.58,-22.56 8.07,-4.92 11.37,-7.45 18.74,-13.15 5.37,-4.15 10.24,-8.21 15,-12.9 0.83,-0.82 1.29,-0.98 2.16,-1.84l17.78 -18.44c0.71,-0.81 1.05,-1.38 1.8,-2.2 6.78,-7.44 18.14,-24.16 22.93,-32.87 7.59,-13.81 15.24,-30.43 17.21,-46.77z"/>
 </g>
</svg>
